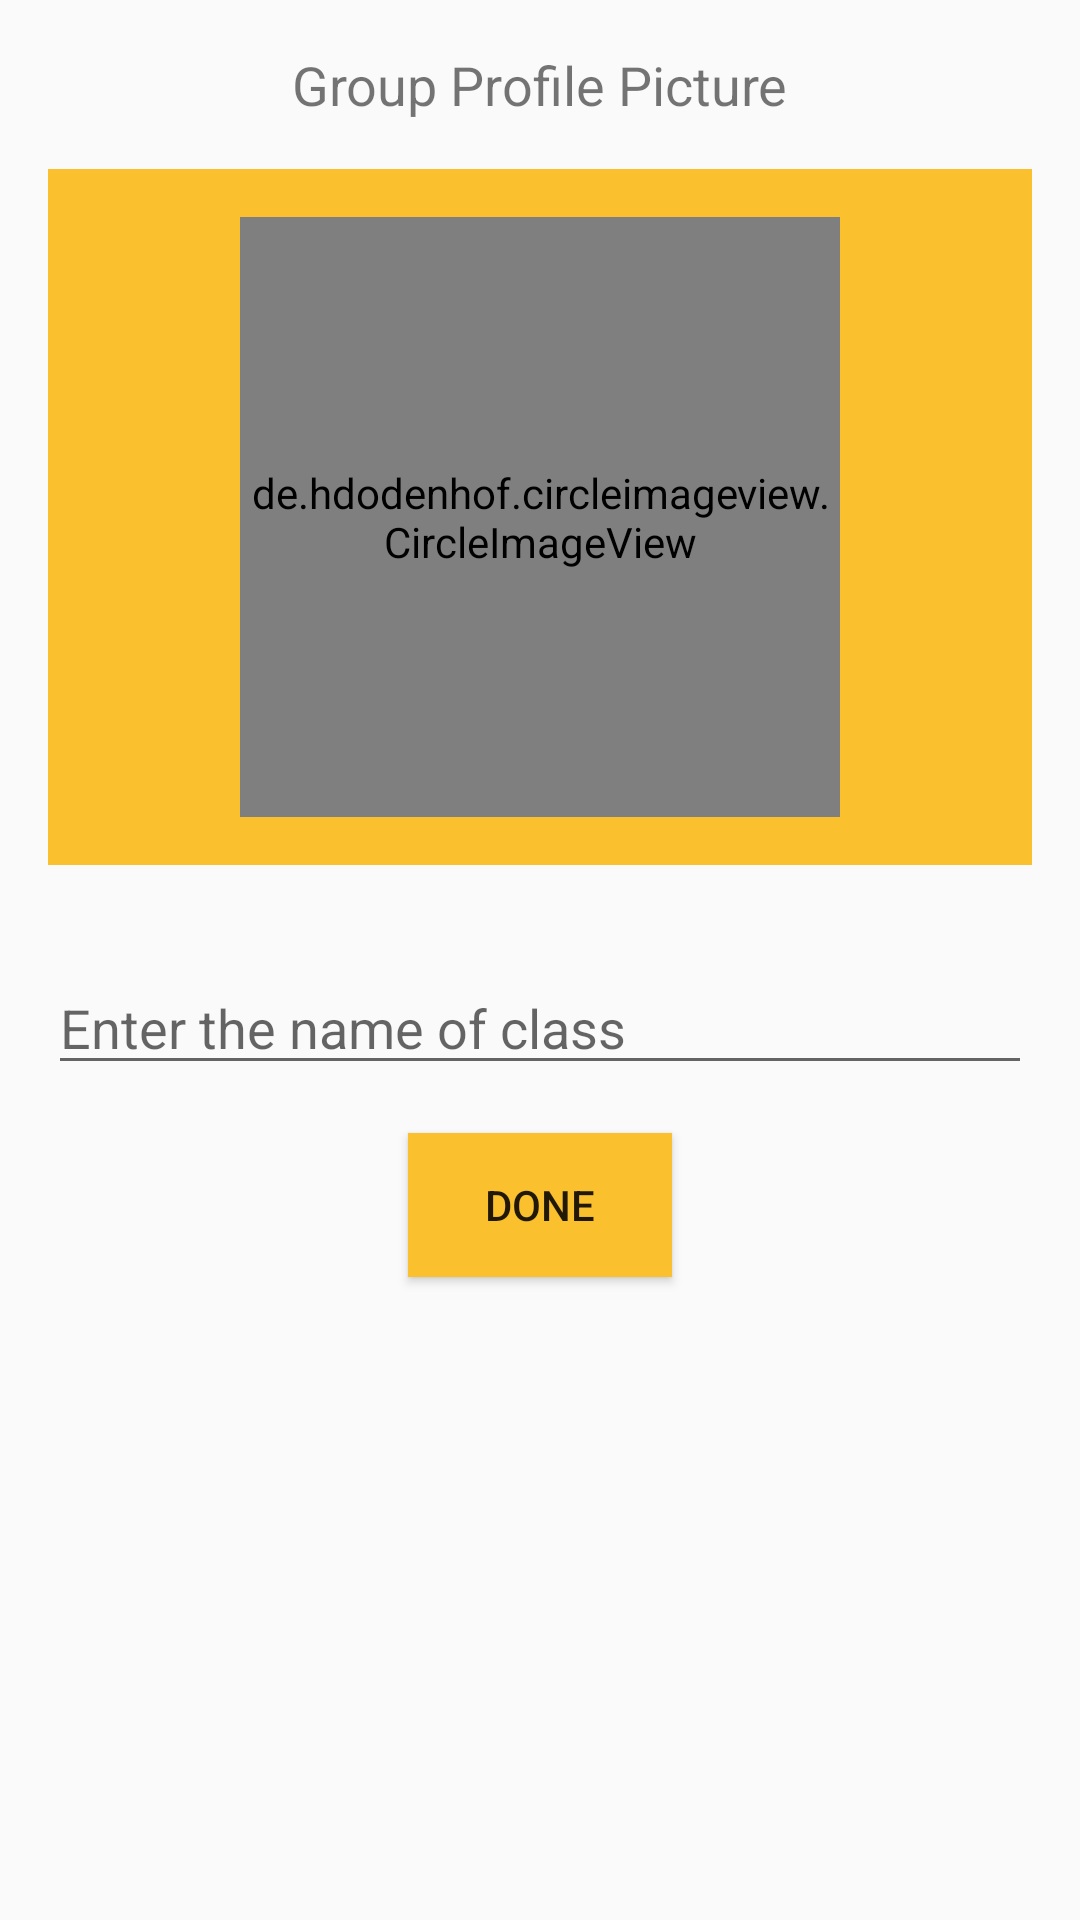

Here is an Android app screen rendered from its layout file. Give the layout XML and the strings, colors and styles it references.
<!-- AndroidManifest.xml: application theme AppTheme -->
<!-- res/layout/activity_form_new_class.xml -->
<?xml version="1.0" encoding="utf-8"?>
<LinearLayout xmlns:android="http://schemas.android.com/apk/res/android"
    xmlns:app="http://schemas.android.com/apk/res-auto"
    xmlns:tools="http://schemas.android.com/tools"
    android:layout_width="match_parent"
    android:layout_height="match_parent"
    android:orientation="vertical"
    tools:context=".clsrm.FormNewClass">

    <TextView
        android:layout_width="wrap_content"
        android:layout_height="wrap_content"
        android:text="Group Profile Picture"
        android:layout_marginTop="@dimen/activity_horizontal_margin"
        android:textSize="18dp"
        android:layout_gravity="center_horizontal"/>


    <LinearLayout

        android:layout_width="match_parent"
        android:layout_height="wrap_content"
        android:orientation="vertical"
        android:layout_margin="@dimen/activity_horizontal_margin"
        android:background="@color/colorAccent">

    <de.hdodenhof.circleimageview.CircleImageView
        android:id="@+id/classdisplayimage"
        android:layout_width="200dp"
        android:layout_height="200dp"
        android:layout_centerHorizontal="true"
        android:layout_gravity="center_horizontal"
        android:layout_margin="@dimen/activity_horizontal_margin"
        android:src="@drawable/user_img" />
    </LinearLayout>


    <EditText
        android:id="@+id/className"
        android:layout_width="match_parent"
        android:layout_height="wrap_content"
        android:layout_margin="@dimen/activity_horizontal_margin"
        android:hint="Enter the name of class"/>

    <Button
        android:id="@+id/sendMail"
        android:layout_width="wrap_content"
        android:layout_height="wrap_content"
        android:background="@color/colorAccent"
        android:layout_gravity="center_horizontal"
        android:text="done" />


</LinearLayout>
<!-- resources referenced by this layout -->
<resources>
  <color name="colorAccent">#fbc02d</color>
  <dimen name="activity_horizontal_margin">16dp</dimen>
  <style name="AppTheme" parent="Theme.AppCompat.Light.DarkActionBar">
          
          <item name="colorPrimary">@color/colorAccent</item>
          <item name="colorPrimaryDark">@color/colorPrimaryDark</item>
          <item name="colorAccent">@color/colorPrimary</item>
  
      </style>
  <color name="colorPrimaryDark">#c49000</color>
  <color name="colorPrimary">#ff9800</color>
</resources>
